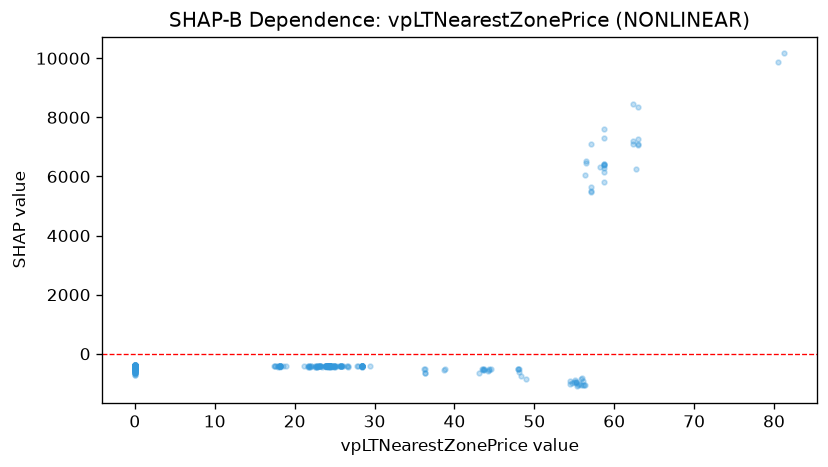

The data file committed next to this chart (first rows):
feature_value, shap_value
18.86, -425.1
0.0, -423.4
0.0, -430.9
0.0, -416.4
0.0, -425.7
0.0, -429.9
0.0, -427.9
0.0, -430.5
0.0, -427.9
0.0, -428.6
0.0, -425.3
0.0, -421.2
0.0, -424.6
0.0, -425.7
0.0, -428.2
17.46, -425.2
17.57, -425.9
17.57, -429.1
0.0, -426.7
0.0, -426.4
0.0, -427.9
0.0, -427.9
0.0, -427.2
0.0, -421.7
0.0, -422.3
0.0, -427.6
0.0, -428.5
18.16, -428.6
18.14, -432.7
18.15, -428.6
0.0, -427.9
0.0, -427.9
0.0, -427.9
0.0, -425.3
17.93, -429.8
0.0, -425.7
18.13, -424.4
18.15, -425.1
0.0, -427.9
0.0, -424.9
0.0, -427.2
0.0, -427.6
18.19, -427.2
0.0, -425.4
17.86, -434.2
0.0, -430
17.91, -428.6
18.15, -422.4
18.15, -427.2
18.15, -428.9
18.15, -427.9
18.53, -430.3
0.0, -427.2
0.0, -427.6
0.0, -428.3
0.0, -415
0.0, -425.9
0.0, -432.6
0.0, -432.5
0.0, -428.4
... 682 more rows
